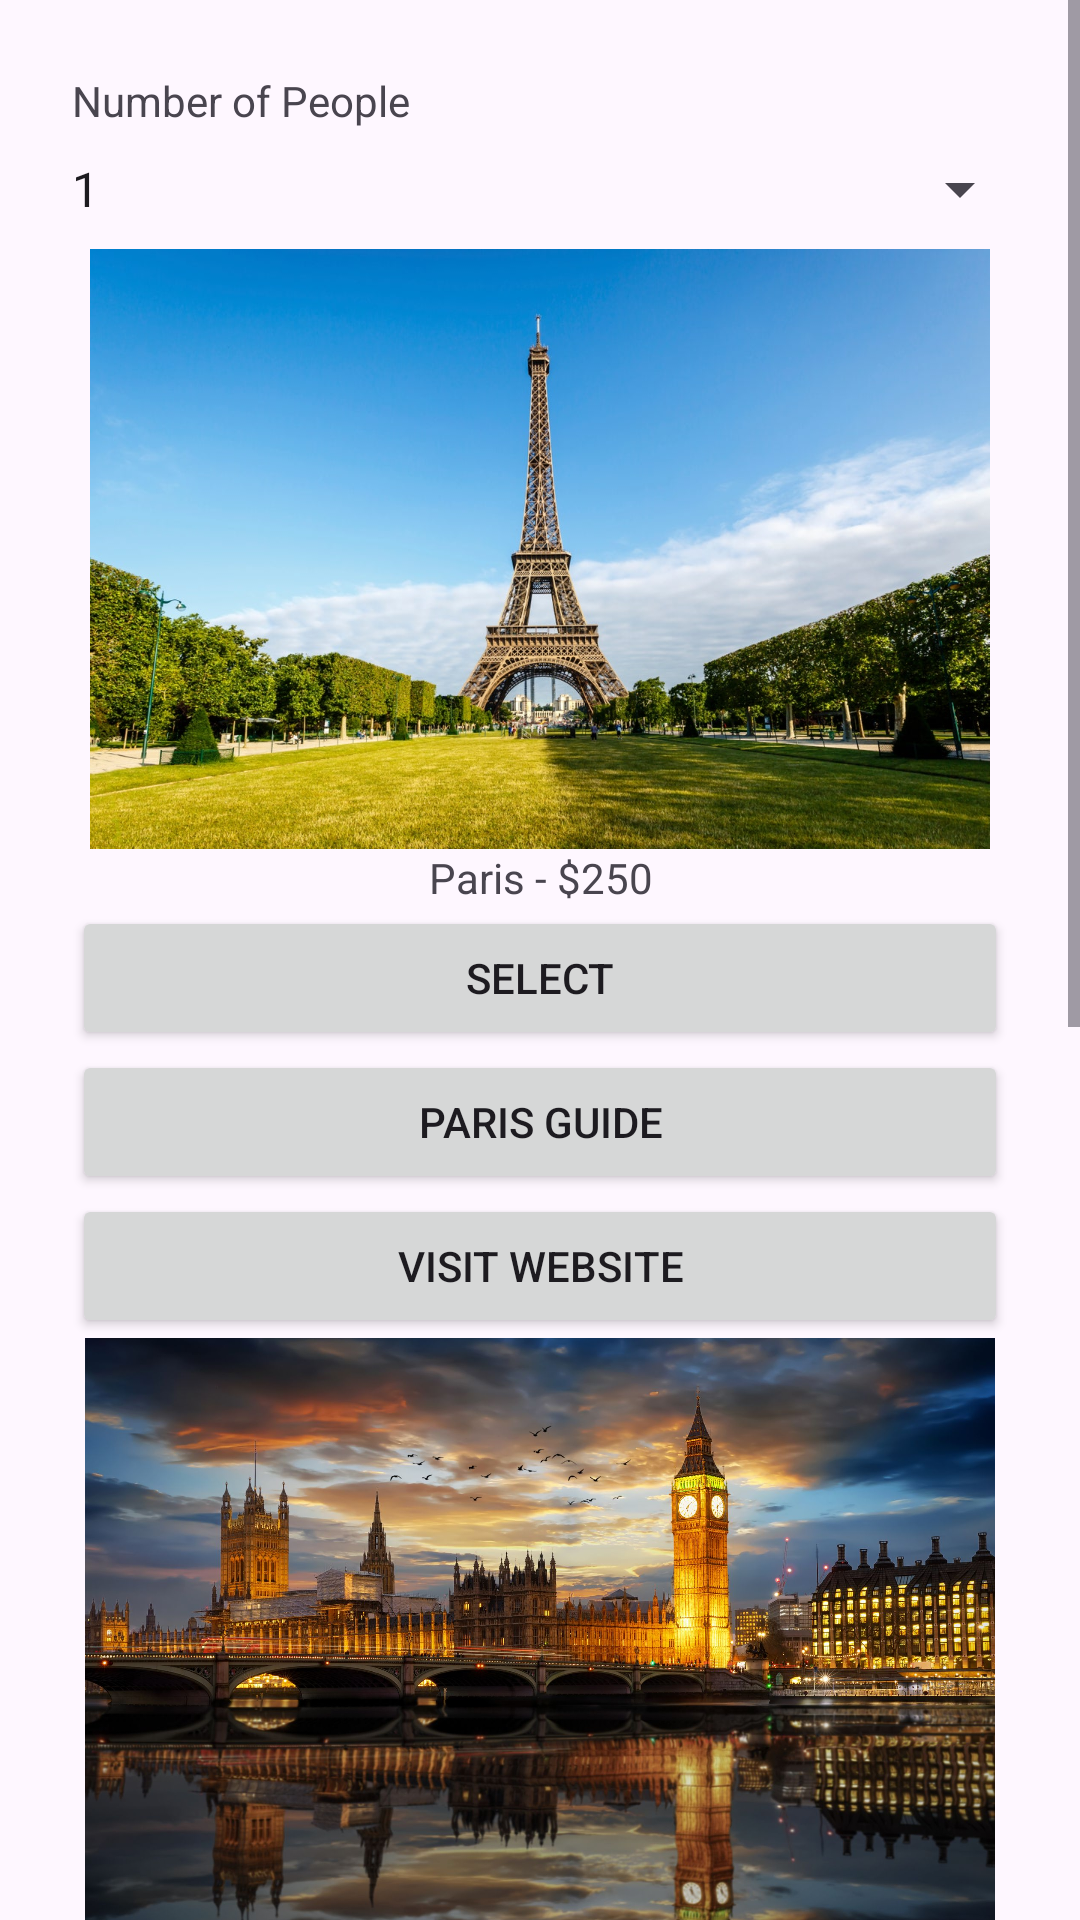

Here is an Android app screen rendered from its layout file. Give the layout XML and the strings, colors and styles it references.
<!-- AndroidManifest.xml: application theme Theme.Trip_Planner -->
<!-- res/layout/activity_trip_planner.xml -->
<?xml version="1.0" encoding="utf-8"?>
<ScrollView
    xmlns:android="http://schemas.android.com/apk/res/android"
    xmlns:tools="http://schemas.android.com/tools"
    android:layout_width="match_parent"
    android:layout_height="match_parent">


    <LinearLayout
        android:layout_width="match_parent"
        android:layout_height="wrap_content"
        android:orientation="vertical"
        android:padding="16dp">

        
        <TextView
            android:layout_width="wrap_content"
            android:layout_height="wrap_content"
            android:text="@string/number_of_people_guest"
            android:padding="8dp" />

        <Spinner
            android:id="@+id/spinnerNumberOfPeople"
            android:layout_width="match_parent"
            android:layout_height="wrap_content"
            android:entries="@array/number_of_travelers" />

        
        <LinearLayout
            android:layout_width="match_parent"
            android:layout_height="wrap_content"
            android:orientation="vertical"
            android:padding="8dp">

            <ImageView
                android:id="@+id/imgParis"
                android:layout_width="match_parent"
                android:layout_height="200dp"
                android:src="@drawable/paris"/>

            <TextView
                android:layout_width="match_parent"
                android:layout_height="wrap_content"
                android:text="@string/paris_250"
                android:textAlignment="center"/>
            <Button
                android:id="@+id/btnParis"
                android:layout_width="match_parent"
                android:layout_height="wrap_content"
                android:text="Select"/>

                 
            <Button
            android:id="@+id/btnDownloadParis"
            android:layout_width="match_parent"
            android:layout_height="wrap_content"
            android:text="Paris Guide" />

            
            <Button
                android:id="@+id/btnVisitParis"
                android:layout_width="match_parent"
                android:layout_height="wrap_content"
                android:text="Visit Website" />


            
            <ImageView
                android:id="@+id/imgLondon"
                android:layout_below="@+id/Paris"
                android:layout_width="match_parent"
                android:layout_height="200dp"
                android:src="@drawable/london"
                tools:ignore="ObsoleteLayoutParam" />

            <TextView
                android:layout_width="match_parent"
                android:layout_height="wrap_content"
                android:text="London - $500"
                android:textAlignment="center"
                tools:ignore="HardcodedText" />

            <Button
                android:id="@+id/btnLondon"
                android:layout_width="match_parent"
                android:layout_height="wrap_content"
                android:text="Select"
                tools:ignore="DuplicateIds,HardcodedText" />

            
            <Button
                android:id="@+id/btnDownloadLondon"
                android:layout_width="match_parent"
                android:layout_height="wrap_content"
                android:text="London Guide" />

            
            <Button
                android:id="@+id/btnVisitLondon"
                android:layout_width="match_parent"
                android:layout_height="wrap_content"
                android:text="Visit Website"
                tools:ignore="HardcodedText" />


            
            <ImageView
                android:id="@+id/imgToronto"
                android:layout_below="@+id/btnLondon"
                android:layout_width="match_parent"
                android:layout_height="200dp"
                android:src="@drawable/toronto"
                tools:ignore="ObsoleteLayoutParam" />

            <TextView
                android:layout_width="match_parent"
                android:layout_height="wrap_content"
                android:text="Toronto - $1000"
                android:textAlignment="center"
                tools:ignore="HardcodedText" />

            
            <Button
                android:id="@+id/btnToronto"
                android:layout_width="match_parent"
                android:layout_height="wrap_content"
                android:text="Select"
                tools:ignore="DuplicateIds,HardcodedText" />

            
            <Button
                android:id="@+id/btnDownloadToronto"
                android:layout_width="match_parent"
                android:layout_height="wrap_content"
                android:text="Toronto Guide" />

            
            <Button
                android:id="@+id/btnVisitToronto"
                android:layout_width="match_parent"
                android:layout_height="wrap_content"
                android:text="Visit Website" />


        </LinearLayout>

    </LinearLayout>
</ScrollView>
<!-- resources referenced by this layout -->
<resources>
  <string-array name="number_of_travelers">Number of Travelers
          <item> 1</item>
          <item> 2 </item>
          <item> 3 </item>
          <item> 4  </item>
          <item> 5 </item>
      </string-array>
  <!-- drawable london: png bitmap (drawable, 364661 bytes) -->
  <!-- drawable paris: png bitmap (drawable, 205095 bytes) -->
  <!-- drawable toronto: png bitmap (drawable, 86671 bytes) -->
  <string name="number_of_people_guest">Number of People</string>
  <string name="paris_250">Paris - $250</string>
  <style name="Theme.Trip_Planner" parent="Base.Theme.Trip_Planner" />
  <style name="Base.Theme.Trip_Planner" parent="Theme.Material3.DayNight.NoActionBar">
          
          
      </style>
</resources>
